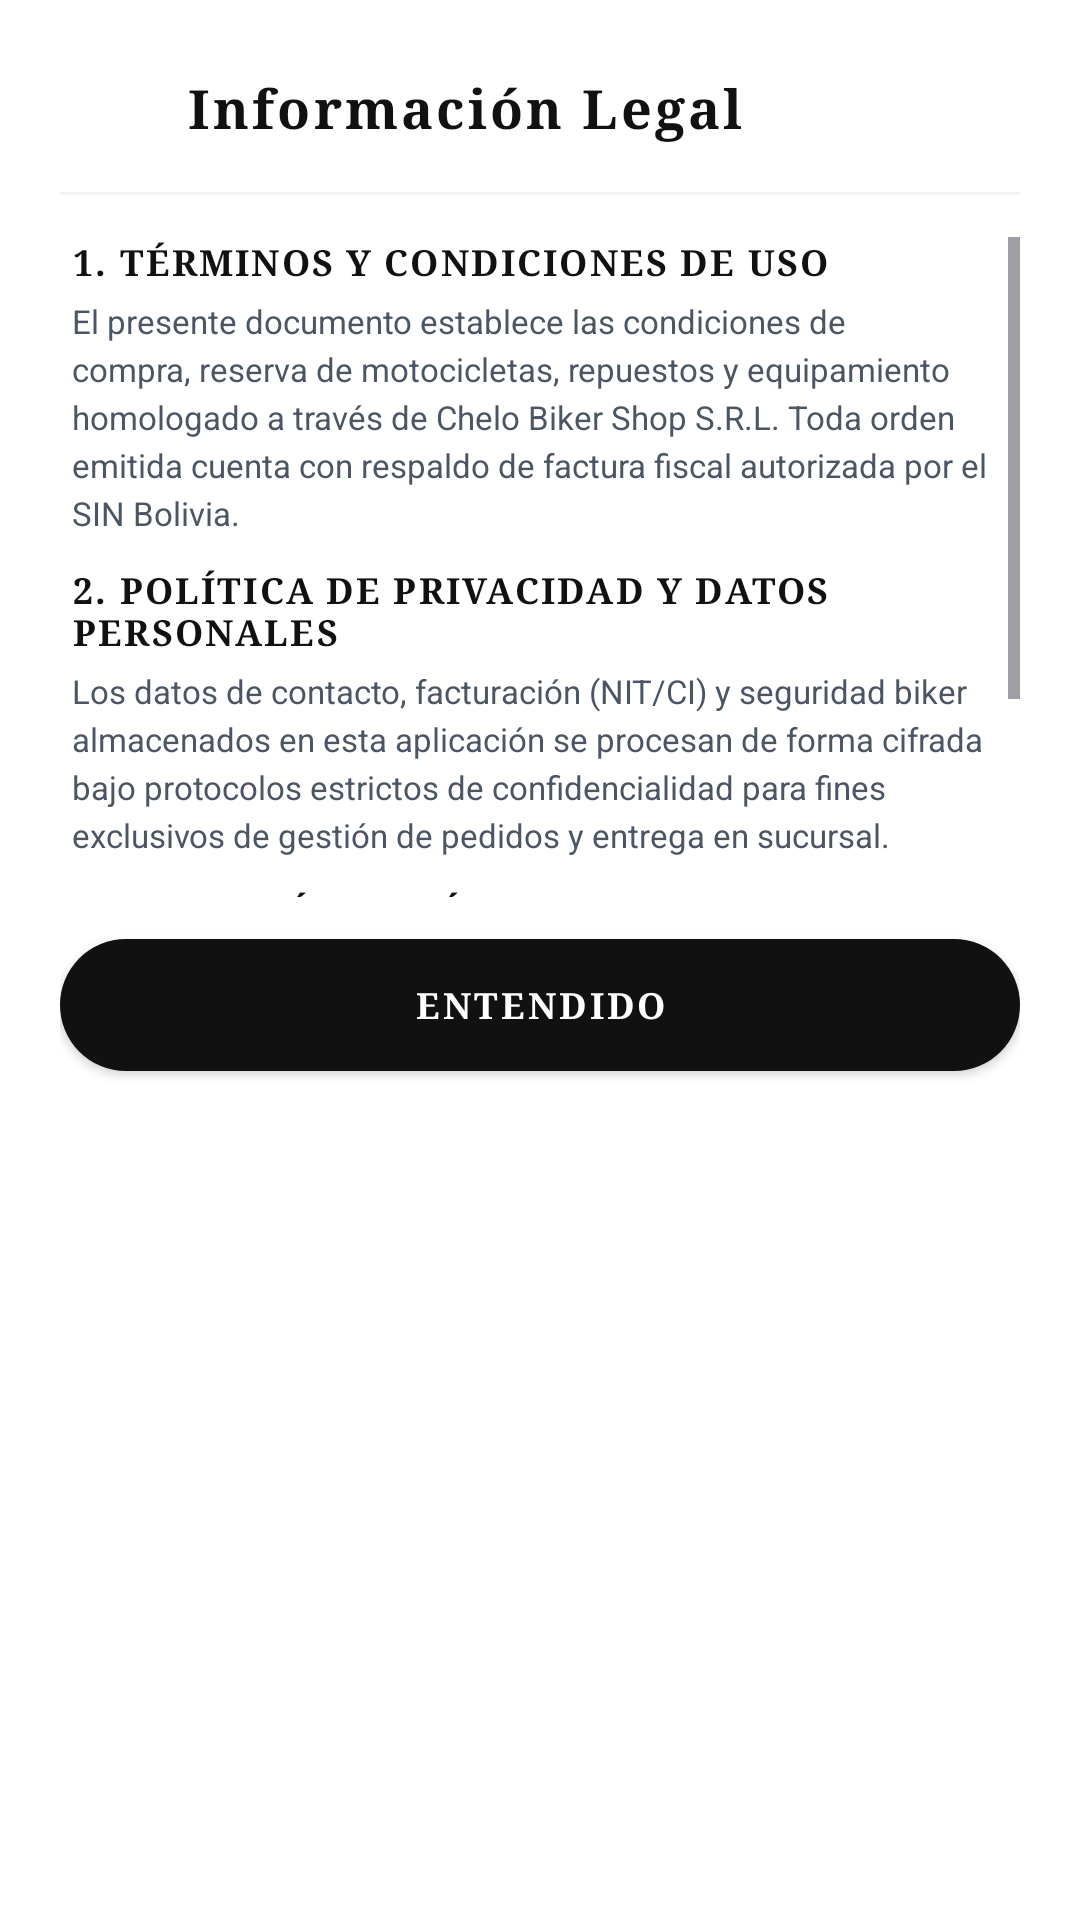

Write the Android layout XML for this screen, with the resource values it uses.
<!-- AndroidManifest.xml: application theme Theme.MiAPPBiker -->
<!-- res/layout/dialog_legal_info.xml -->
<?xml version="1.0" encoding="utf-8"?>
<LinearLayout xmlns:android="http://schemas.android.com/apk/res/android"
    xmlns:app="http://schemas.android.com/apk/res-auto"
    android:layout_width="match_parent"
    android:layout_height="wrap_content"
    android:background="@drawable/bg_rounded_card"
    android:backgroundTint="@color/white"
    android:orientation="vertical"
    android:padding="20dp">

    
    <LinearLayout
        android:layout_width="match_parent"
        android:layout_height="wrap_content"
        android:gravity="center_vertical"
        android:orientation="horizontal"
        android:paddingBottom="12dp">

        <ImageView
            android:layout_width="32dp"
            android:layout_height="32dp"
            android:src="@drawable/ic_legal"
            app:tint="@color/biker_black"
            android:contentDescription="Legal" />

        <TextView
            android:id="@+id/tv_legal_dialog_title"
            style="@style/TextoTituloVintage"
            android:layout_width="wrap_content"
            android:layout_height="wrap_content"
            android:layout_marginStart="10dp"
            android:text="@string/legal_dialog_title"
            android:textSize="18sp" />
    </LinearLayout>

    <View
        android:layout_width="match_parent"
        android:layout_height="1dp"
        android:layout_marginBottom="14dp"
        android:background="#F3F4F6" />

    <ScrollView
        android:layout_width="match_parent"
        android:layout_height="220dp">

        <LinearLayout
            android:layout_width="match_parent"
            android:layout_height="wrap_content"
            android:orientation="vertical"
            android:paddingHorizontal="4dp">

            <TextView
                style="@style/TextoEncabezadoSeccion"
                android:layout_width="wrap_content"
                android:layout_height="wrap_content"
                android:text="@string/legal_sec1_title"
                android:textSize="12sp" />

            <TextView
                style="@style/TextoSecundario"
                android:layout_width="wrap_content"
                android:layout_height="wrap_content"
                android:layout_marginTop="4dp"
                android:layout_marginBottom="10dp"
                android:lineSpacingExtra="3dp"
                android:text="@string/legal_sec1_desc"
                android:textColor="#4B5563" />

            <TextView
                style="@style/TextoEncabezadoSeccion"
                android:layout_width="wrap_content"
                android:layout_height="wrap_content"
                android:text="@string/legal_sec2_title"
                android:textSize="12sp" />

            <TextView
                style="@style/TextoSecundario"
                android:layout_width="wrap_content"
                android:layout_height="wrap_content"
                android:layout_marginTop="4dp"
                android:layout_marginBottom="10dp"
                android:lineSpacingExtra="3dp"
                android:text="@string/legal_sec2_desc"
                android:textColor="#4B5563" />

            <TextView
                style="@style/TextoEncabezadoSeccion"
                android:layout_width="wrap_content"
                android:layout_height="wrap_content"
                android:text="@string/legal_sec3_title"
                android:textSize="12sp" />

            <TextView
                style="@style/TextoSecundario"
                android:layout_width="wrap_content"
                android:layout_height="wrap_content"
                android:layout_marginTop="4dp"
                android:lineSpacingExtra="3dp"
                android:text="@string/legal_sec3_desc"
                android:textColor="#4B5563" />

        </LinearLayout>
    </ScrollView>

    <androidx.appcompat.widget.AppCompatButton
        android:id="@+id/btn_close_legal"
        style="@style/BotonPrimario"
        android:layout_height="44dp"
        android:layout_marginTop="14dp"
        android:text="@string/legal_btn_accept"
        android:textSize="12sp" />

</LinearLayout>
<!-- resources referenced by this layout -->
<resources>
  <color name="biker_black">#111111</color>
  <color name="white">#FFFFFFFF</color>
  <string name="legal_btn_accept">ENTENDIDO</string>
  <string name="legal_dialog_title">Información Legal</string>
  <string name="legal_sec1_desc">El presente documento establece las condiciones de compra, reserva de motocicletas, repuestos y equipamiento homologado a través de Chelo Biker Shop S.R.L. Toda orden emitida cuenta con respaldo de factura fiscal autorizada por el SIN Bolivia.</string>
  <string name="legal_sec1_title">1. TÉRMINOS Y CONDICIONES DE USO</string>
  <string name="legal_sec2_desc">Los datos de contacto, facturación (NIT/CI) y seguridad biker almacenados en esta aplicación se procesan de forma cifrada bajo protocolos estrictos de confidencialidad para fines exclusivos de gestión de pedidos y entrega en sucursal.</string>
  <string name="legal_sec2_title">2. POLÍTICA DE PRIVACIDAD Y DATOS PERSONALES</string>
  <string name="legal_sec3_desc">Todas las motocicletas cuentan con 1 año o 10,000 km de garantía de fábrica oficial. Los cascos cuentan con certificación internacional DOT / ECE 22.06 y la indumentaria con protecciones CE Nivel 2.</string>
  <string name="legal_sec3_title">3. GARANTÍA DE FÁBRICA Y HOMOLOGACIONES</string>
  <style name="TextoEncabezadoSeccion">
          <item name="android:fontFamily">serif</item>
          <item name="android:textColor">@color/biker_black</item>
          <item name="android:textSize">13.5sp</item>
          <item name="android:textStyle">bold</item>
          <item name="android:letterSpacing">0.06</item>
      </style>
  <style name="TextoSecundario">
          <item name="android:textColor">@color/biker_gray_text</item>
          <item name="android:textSize">11sp</item>
      </style>
  <style name="TextoTituloVintage">
          <item name="android:fontFamily">serif</item>
          <item name="android:textColor">@color/biker_black</item>
          <item name="android:textSize">20sp</item>
          <item name="android:textStyle">bold</item>
          <item name="android:letterSpacing">0.06</item>
      </style>
  <style name="Theme.MiAPPBiker" parent="Base.Theme.MiAPPBiker" />
  <!-- drawable bg_pill_btn (drawable) -->
  <?xml version="1.0" encoding="utf-8"?>
  <ripple xmlns:android="http://schemas.android.com/apk/res/android"
      android:color="#BDBDBD">
      <item>
          <shape android:shape="rectangle">
              <solid android:color="#CCCCCC" />
              <corners android:radius="24dp" />
          </shape>
      </item>
  </ripple>
  <color name="biker_gray_text">#6B7280</color>
  <style name="Base.Theme.MiAPPBiker" parent="Theme.Material3.DayNight.NoActionBar">
          <item name="android:windowBackground">@color/biker_bg</item>
          <item name="android:colorBackground">@color/biker_bg</item>
          <item name="colorSurface">@color/biker_surface</item>
          <item name="colorPrimary">@color/biker_green</item>
          <item name="android:windowAnimationStyle">@style/BikerActivityAnimation</item>
      </style>
  <color name="biker_bg">#FFFFFF</color>
  <color name="biker_surface">#FFFFFF</color>
  <color name="biker_green">#10B981</color>
  <style name="BikerActivityAnimation">
          <item name="android:activityOpenEnterAnimation">@anim/slide_in_right</item>
          <item name="android:activityOpenExitAnimation">@anim/slide_out_left</item>
          <item name="android:activityCloseEnterAnimation">@anim/slide_in_left</item>
          <item name="android:activityCloseExitAnimation">@anim/slide_out_right</item>
      </style>
</resources>
